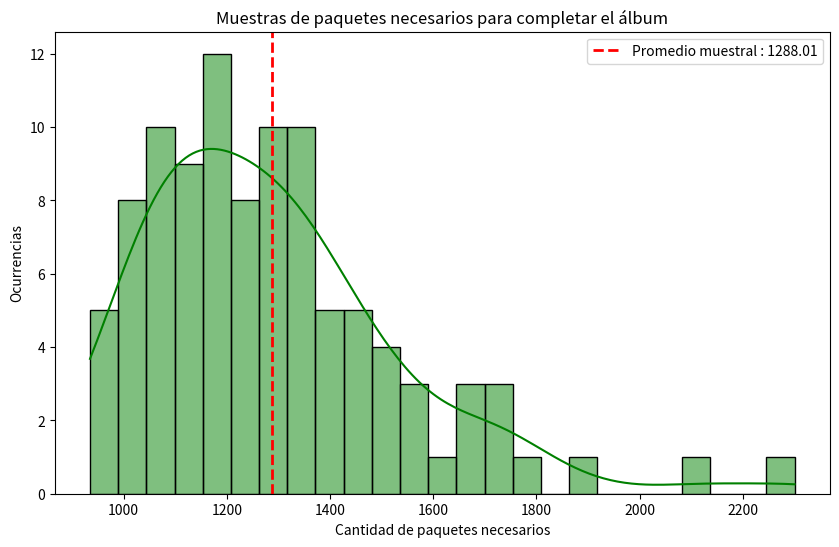

Write the Python code that produced this figure.
# Entrega del Trabajo de Simulación 2
""" 
    Grupo de trabajo nro. 7 
    
    Integrantes
[redacted]
[redacted]
[redacted]
[redacted]
[redacted]
[redacted]
[redacted]
    
    ## Simulación (ejercicio a entregar)

    Armar una simulación basada en $N=100$ repeticiones que permita estimar el promedio de paquetes necesarios para conseguir llenar el álbum de figuritas del Mundial Qatar 2022. **[OPCIONAL]** Si es posible, representar el histograma de la cantidad de paquetes necesarios para completar el álbum a partir de la simulación. Puede usarse ``import seaborn as sns`` y ``sns.histplot()``.

    A diferencia de la resolución a mano, aquí propondremos una versión más realista: el álbum del Mundial Qatar 2022 tiene ``figus_total=860`` y vamos a suponer que el paquete no trae una figurita, sino varias: ``figus_paquete=5``. Además, Panini, empresa creadora del álbum del Mundial Qatar 2022, asegura que NO vienen figuritas repetidas por paquete. Para resolver este problema, podés optar por simularlo de acuerdo con esto que asegura Panini, o no. Es tu elección.


    **[PISTAS]** Para la construcción de la simulación, se sugiere la siguiente estructura, ya que no hemos estimado otra cosa que no sean probabilidades y, para este problema, necesitamos estimar una esperanza.

    1.  Para el armado del bullet "1. Experimento aleatorio", definir la función ``cuantos_paquetes(figus_total, figus_paquete)`` que dado el tamaño del álbum (``figus_total``) y la cantidad de figuritas por paquete (``figus_paquete``) genere un álbum nuevo, simule su llenado y devuelva cuántos paquetes se debieron comprar para completarlo.
    2.  Para el armado del bullet "2: Muestra aleatoria", definir una semilla, fijar ``N`` y armar ``N=100`` muestras de ``cuantos_paquetes(figus_total, figus_paquete)`` que se guarden en ``muestras``.
    3.  En esta instancia, como vimos, estaríamos armando el bullet "3: Una función _filtro_ que caracteriza el evento E" para luego estimar $P(E)$ por la frecuencia relativa de su aparición en las $N$ muestras. Sin embargo, aquí no hay evento para estimar: lo que queremos estimar es una esperanza. Para hacerlo, la aproximaremos por su promedio muestral, es decir, por el promedio de lo observado en ``muestras``. Para ello, podés usar el comando ``np.mean(muestras)``. Esto nos dará una estimación del promedio de paquetes necesarios para completar un álbum del Mundial Qatar 2022 a partir de una simulación de $N$ replicaciones.

    **[SUGERENCIA PARA EL BULLET 1]** Armar la función ``cuantos_paquetes(figus_total, figus_paquete)`` puede ser desafiante. Te compartimos una posible estructura que puede ayudarte a implementarla.

    - Implementá una función ``crear_album(figus_total)`` para crear un vector ``album`` que tenga un total de ``figus_total`` ceros. Es decir, vamos a representar al álbum por un vector en el que cada posición representa el estado de una figurita con dos valores: 0, para indicar que aún no la conseguimos, y 1, para indicar que sí. El álbum se inicia con todas sus posiciones en 0, hasta que empezamos a comprar figuritas y pegarlas.

    - Implementá una función ``comprar_paquete(figus_total,figus_paquete)`` que, dada la cantidad de figuritas por paquete (figus_paquete), genere un ``paquete`` (lista) de figuritas al azar. Si respetamos lo que afirma Panini de que no hay figuritas repetidas por paquete, usá el comando ``rd.sample``, ya que estaremos tomando una muestra de figuritas sin reposición.

    - Implementá la función ``pegar_figus(album,paquete)`` que complete con un 1 las figuritas del álbum que te hayan tocado. Recordá que los vectores se indexan desde 0, entonces, te va a convenir que la posición ``[i]`` del ``album`` toma el valor 1 si alguno de los elementos de la lista ``figus`` contiene al valor ``i``. Pero, para eso, generá las figuritan en ``range(0,figus_total)``, es decir, figuritas que toman valores de 0 hasta ``figus_total-1``. Lo importante es que aquellas figuritas que no te hayan tocado conserven el 0 en la posición correspondiente del vector ``album``. En este problema, no abordamos la complejidad que significaría intercambian y considerar todas las repetidas que podés tener.

    - Implementá la función ``album_incompleto(album)`` que recibe un vector ``album`` y devuelve ``True`` si el álbum ``A`` no está completo y ``False`` si lo está. Recordá que un álbum estará incompleto siempre que haya al menos un cero en alguna de sus posiciones.

    - Por último, utilizá todas estas funciones para crear una única función que las invoque y que se llame ``cuantos_paquetes(figus_total, figus_paquete)`` que cuente la cantidad de paquetes necesarios hasta completar el álbum. Necesitarás usar la estructura de control ``while()``, pues comprarás paquetes mientras el álbum siga incompleto; y deberás generar un contador de ``paquetes_comprados`` que arranque en 0 y sume un 1 cada vez que compres un nuevo paquete.
"""

import random 
import numpy
import matplotlib.pyplot as plt
import seaborn as sns

figus_total = 860
figus_paquete = 5

def crear_album(figus_total):
    album = []
    for _ in range(figus_total):
        album.append(0)
    return album 

def comprar_paquete(figus_total, figus_paquete):
    return random.sample(range(figus_total), figus_paquete)    

def pegar_figus(album, paquete):
    for figuritas in paquete:
        album[figuritas] = 1

def album_imcompleto(album):
    for figuritas in album:
        if figuritas == 0:
            return True
    return False 

def cuantos_paquetes(figus_total, figus_paquete):   
    album = crear_album(figus_total)
    paquetes_comprados = 0 
    while (album_imcompleto(album)):
        paquete = comprar_paquete(figus_total, figus_paquete)
        pegar_figus(album, paquete)
        paquetes_comprados += 1
    
    return paquetes_comprados 
    
random.seed(7) 
N = 100
muestras = [cuantos_paquetes(figus_total, figus_paquete) for _ in range(N)]
promedio_muestral = numpy.mean(muestras)

print("El promedio muestral es", promedio_muestral)

plt.figure(figsize=(10, 6))
sns.histplot(muestras, bins=25, kde=True, color='green')
plt.xlabel('Cantidad de paquetes necesarios')
plt.ylabel('Ocurrencias')
plt.title('Muestras de paquetes necesarios para completar el álbum')
plt.axvline(promedio_muestral, color='red', linestyle='dashed', linewidth=2,
label=f'Promedio muestral : {promedio_muestral}')
plt.legend()
plt.show()